Image classification data set "dataset" (AlyonaChep/bird-identification-system on GitHub). Class labels (5): blackbird, blue tit, great tit, robin, sparrow.

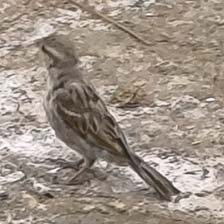
Label: sparrow

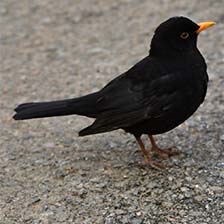
Label: blackbird

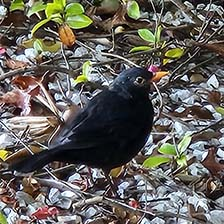
Label: blackbird

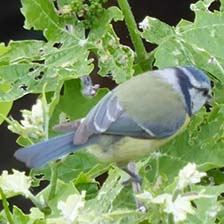
Label: blue tit

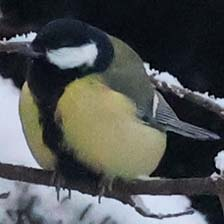
Label: great tit

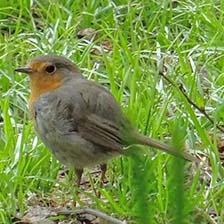
Label: robin
